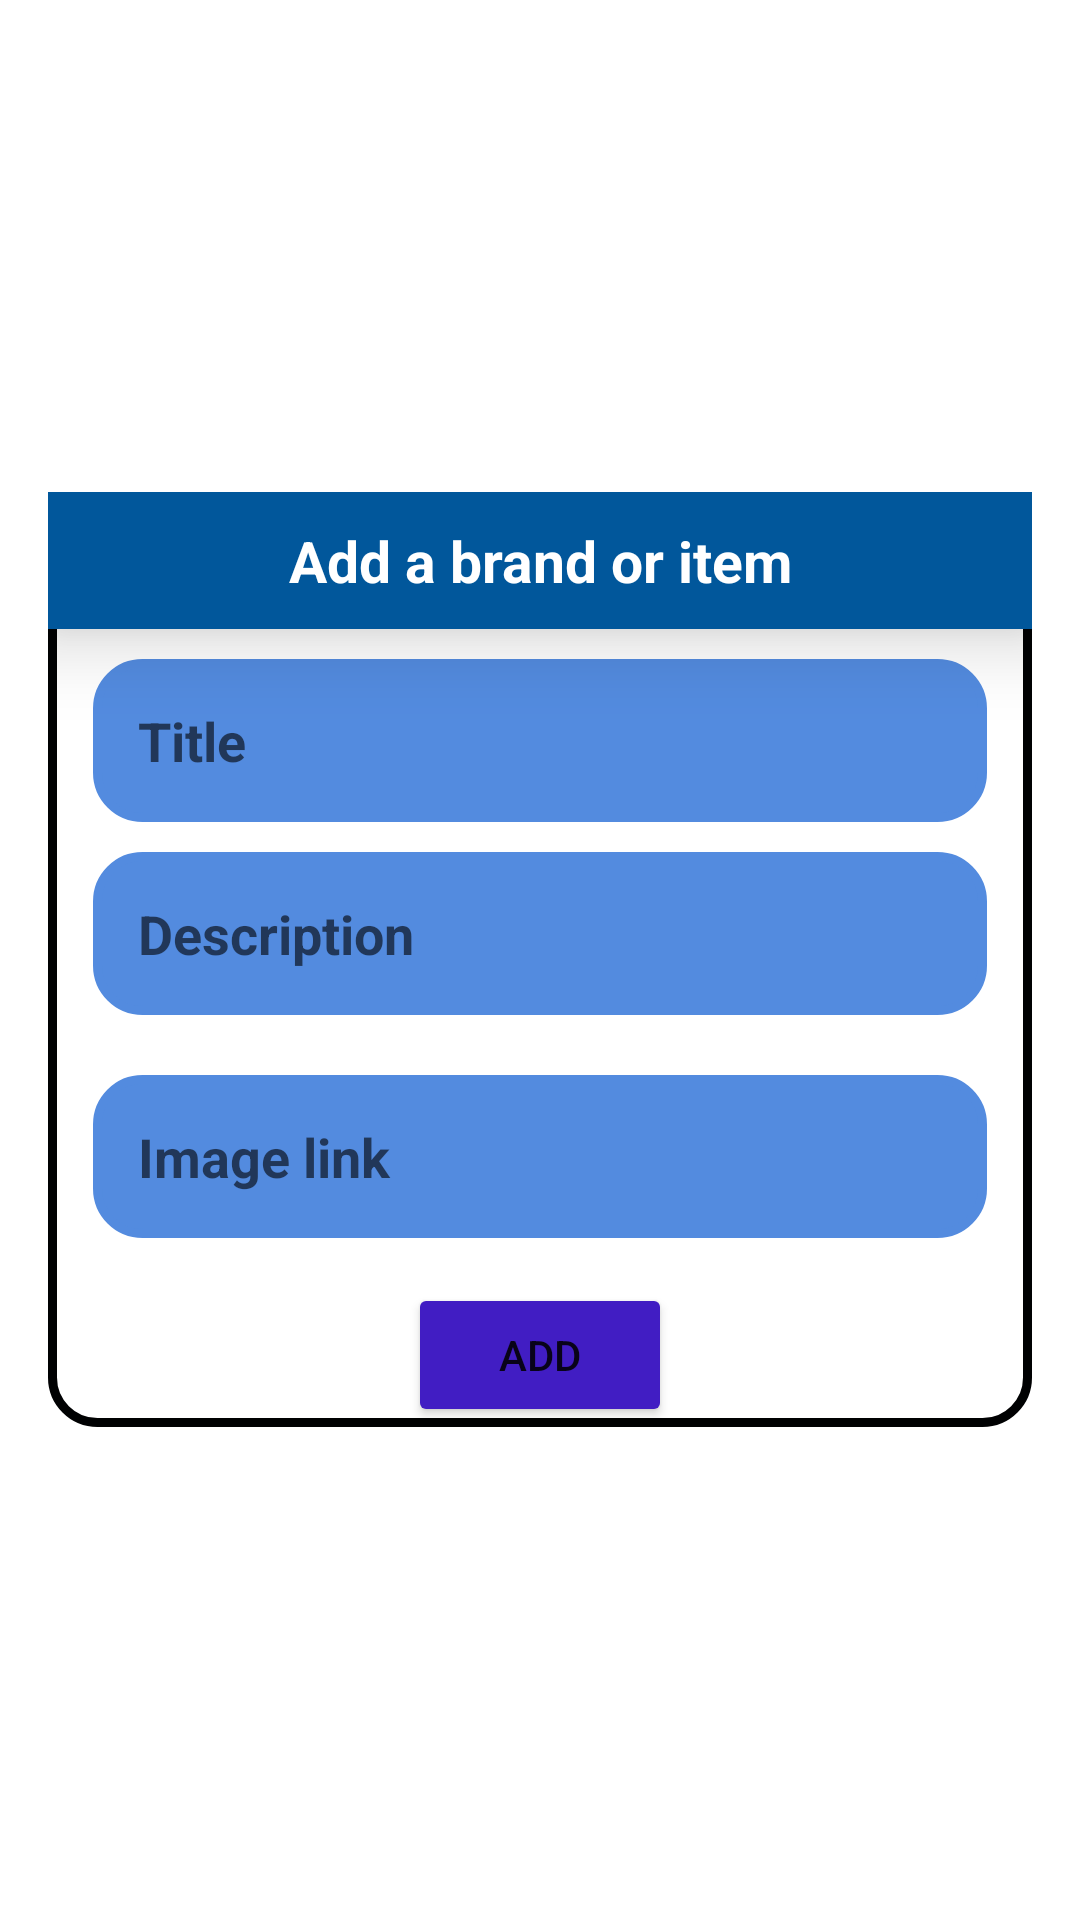

The Android layout XML behind this screen, and the referenced resources:
<!-- AndroidManifest.xml: application theme Theme.Tab_layout -->
<!-- res/layout/add_item.xml -->
<?xml version="1.0" encoding="utf-8"?>
<LinearLayout
    xmlns:android="http://schemas.android.com/apk/res/android"
    android:layout_width="match_parent"
    android:layout_height="match_parent"
    android:orientation="vertical"
    android:gravity="center"
    >


    <LinearLayout
        android:orientation="vertical"
        android:layout_margin="16dp"
        android:layout_width="match_parent"
        android:background="@drawable/shape_background"
        android:layout_height="wrap_content">
        <TextView
            android:text="Add a brand or item"
            android:textStyle="bold"
            android:textSize="19sp"
            android:textColor="@color/white"
            android:background="#01579B"
            android:id="@+id/addOrUpdateTxtView"
            android:padding="10dp"
            android:elevation="15dp"

            android:layout_gravity="center"
            android:gravity="center"
            android:layout_width="match_parent"
            android:layout_height="wrap_content"/>
        <EditText
            android:id="@+id/addItemTitle"
            android:hint="Title"
            android:inputType="textPersonName"
            android:textColor="@color/purple_500"
            android:textSize="18sp"
            android:textStyle="bold"
            android:background="@drawable/shape_background"
            android:padding="15dp"
            android:backgroundTint="#538BDF"
            android:layout_marginLeft="15dp"
            android:layout_marginRight="15dp"
            android:layout_marginTop="10dp"
            android:layout_marginBottom="5dp"
            android:layout_width="match_parent"
            android:layout_height="wrap_content"/>
        <EditText
            android:id="@+id/additemDesc"
            android:hint="Description"
            android:textColor="@color/purple_500"
            android:background="@drawable/shape_background"
            android:padding="15dp"
            android:backgroundTint="#538BDF"
            android:textSize="18sp"
            android:textStyle="bold"
            android:layout_marginLeft="15dp"
            android:layout_marginRight="15dp"
            android:layout_marginTop="5dp"
            android:layout_marginBottom="15dp"
            android:layout_width="match_parent"
            android:layout_height="wrap_content"/>

        <EditText
            android:id="@+id/imgLink"
            android:hint="Image link"
            android:textColor="@color/purple_500"
            android:background="@drawable/shape_background"
            android:padding="15dp"
            android:textSize="18sp"
            android:textStyle="bold"
            android:backgroundTint="#538BDF"
            android:layout_marginLeft="15dp"
            android:layout_marginRight="15dp"
            android:layout_marginTop="5dp"
            android:layout_marginBottom="15dp"
            android:layout_width="match_parent"
            android:layout_height="wrap_content"/>
        <LinearLayout
            android:layout_width="match_parent"
            android:layout_height="wrap_content"
            android:gravity="center"
            >

            <Button
                android:layout_width="wrap_content"
                android:layout_height="wrap_content"
                android:backgroundTint="#411DC3"
                android:text="ADd"
                android:id="@+id/btnAddToDB"
                />

        </LinearLayout>


    </LinearLayout>

</LinearLayout>
<!-- resources referenced by this layout -->
<resources>
  <!-- drawable shape_background (drawable) -->
  <?xml version="1.0" encoding="utf-8"?>
  <shape
      android:shape="rectangle"
      xmlns:android="http://schemas.android.com/apk/res/android">
      <solid android:color="@color/white"/>
      <stroke android:color="#000102" android:width="3dp"/>
      <corners android:radius="15dp"/>
  
  </shape>
  <style name="Theme.Tab_layout" parent="Theme.MaterialComponents.DayNight.DarkActionBar">
          
          <item name="colorPrimary">@color/purple_500</item>
          <item name="colorPrimaryVariant">@color/purple_700</item>
          <item name="colorOnPrimary">@color/white</item>
          
          <item name="colorSecondary">@color/teal_200</item>
          <item name="colorSecondaryVariant">@color/teal_700</item>
          <item name="colorOnSecondary">@color/black</item>
          
          <item name="android:statusBarColor">?attr/colorPrimaryVariant</item>
          
      </style>
  <!-- not gathered from this repository: default colours our renderer supplied (Android Studio template values) -->
  <color name="purple_500">#FF6200EE</color>
  <color name="purple_700">#FF3700B3</color>
  <color name="teal_200">#FF03DAC5</color>
  <color name="teal_700">#FF018786</color>
  <color name="black">#FF000000</color>
  <color name="white">#FFFFFFFF</color>
</resources>
